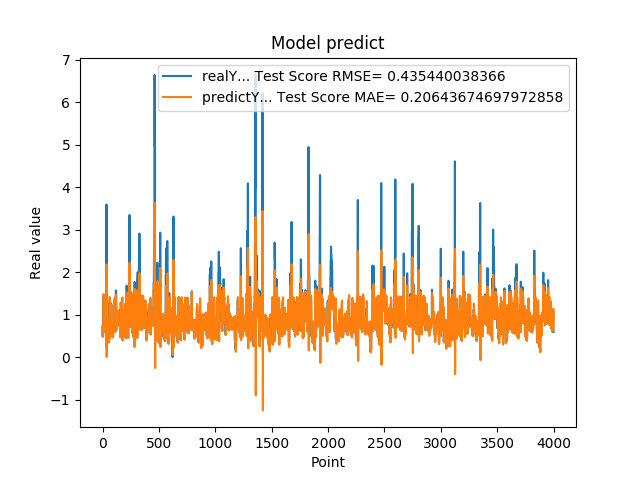

Data behind this chart, as committed beside it:
7.216640114779999671e-01, 7.168698771217238974e-01
4.849449992179999946e-01, 7.234083876298170734e-01
4.849449992179999946e-01, 5.029991761614408530e-01
6.598609685899999855e-01, 4.755145514705915177e-01
6.598609685899999855e-01, 6.398694094965367007e-01
6.598609685899999855e-01, 6.590333318730893231e-01
1.064264059070000101e+00, 6.590333318730893231e-01
1.064264059070000101e+00, 1.053022266013505126e+00
1.405602574350000022e+00, 1.137147389214764770e+00
1.405602574350000022e+00, 1.480916221493373763e+00
1.405602574350000022e+00, 1.407775466511375528e+00
8.296080231669999971e-01, 1.407775466511375528e+00
8.296080231669999971e-01, 8.757542264958385614e-01
5.991539955139999485e-01, 8.379916832772413837e-01
5.991539955139999485e-01, 6.195184148750965125e-01
5.991539955139999485e-01, 5.952286786973627342e-01
1.428635239600000162e+00, 5.952286786973627342e-01
1.428635239600000162e+00, 1.359074643479432520e+00
8.065109848980001050e-01, 1.407495140563311820e+00
8.065109848980001050e-01, 8.471800347267194331e-01
8.123859763150000912e-01, 8.136022836409741998e-01
6.876540184020000224e-01, 8.192789549287515793e-01
6.876540184020000224e-01, 7.008206218816550592e-01
5.833169817919999778e-01, 6.882822847964699120e-01
5.833169817919999778e-01, 5.901490523678890598e-01
5.833169817919999778e-01, 5.786027553872304940e-01
5.949760079379999844e-01, 5.786027553872304940e-01
5.949760079379999844e-01, 5.895364330699014443e-01
7.861356735230000670e-01, 5.908417836538868428e-01
7.861356735230000670e-01, 7.724671318050888580e-01
7.907977104189999329e-01, 7.920950319996603595e-01
2.572369873520000128e-01, 7.965826607008418270e-01
2.572369873520000128e-01, 3.086515457757583736e-01
1.794924020770000128e+00, 2.381391991998963453e-01
1.794924020770000128e+00, 1.551558523635164111e+00
3.589848041530000256e+00, 1.403967026723922595e+00
8.961080312729998720e-01, 2.181159006281104151e+00
8.961080312729998720e-01, 2.007669672868004978e-04
7.979059815410000089e-01, 9.082446998795901116e-01
8.023769855500000325e-01, 8.134228850191772553e-01
8.023769855500000325e-01, 8.088307352644916737e-01
5.662040114399999879e-01, 8.092379585203176573e-01
5.662040114399999879e-01, 5.862117537951450075e-01
5.163450241089999615e-01, 5.606464410183680247e-01
5.163450241089999615e-01, 5.142044181509649592e-01
5.163450241089999615e-01, 5.083851324970551921e-01
6.402639746670000243e-01, 5.083851324970551921e-01
6.402639746670000243e-01, 6.247586603975848751e-01
8.763459920880000142e-01, 6.384238046420787072e-01
8.763459920880000142e-01, 8.648810279300860326e-01
8.871459960940000222e-01, 8.873652806058063280e-01
8.570416569709999877e-01, 8.979748459983516451e-01
8.570416569709999877e-01, 8.694219484060141667e-01
3.526079952719999855e-01, 8.669700756042812984e-01
3.526079952719999855e-01, 3.979342468478253569e-01
3.526079952719999855e-01, 3.373450505915842612e-01
6.394290328030000081e-01, 3.373450505915842612e-01
6.394290328030000081e-01, 6.066331561114187698e-01
4.273239970209999905e-01, 6.375459858186764972e-01
4.273239970209999905e-01, 4.412406639605133685e-01
4.273239970209999905e-01, 4.152811572656976979e-01
... 3,939 more rows
